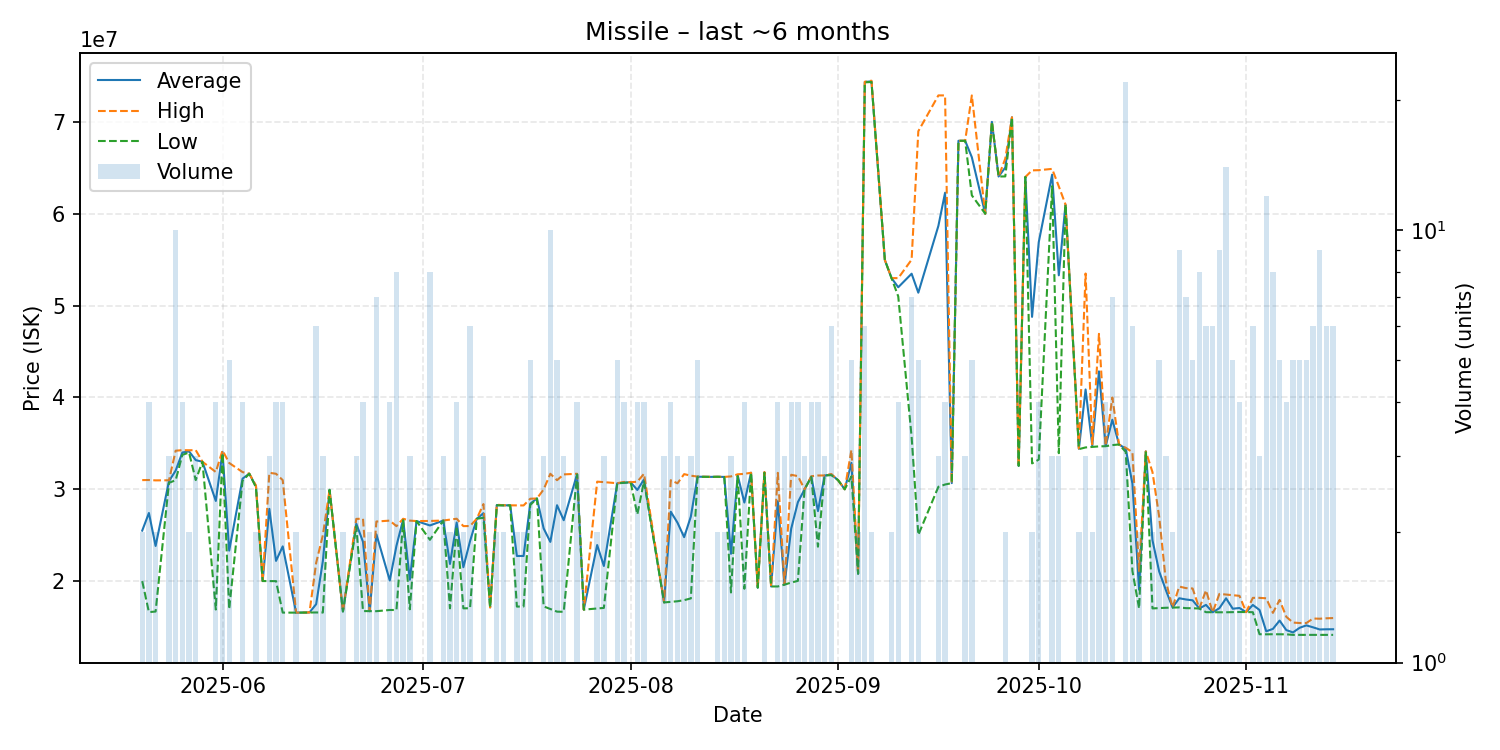

Data behind this chart, as committed beside it:
date, average, highest, lowest, order_count, volume
2025-05-20, 25500000, 31000000, 20000000, 2, 2
2025-05-21, 27417500, 31010000, 16630000, 4, 4
2025-05-22, 23830000, 30970000, 16690000, 2, 2
2025-05-24, 30886667, 30980000, 30700000, 3, 3
2025-05-25, 32037000, 34200000, 30990000, 10, 10
2025-05-26, 34005000, 34260000, 33750000, 4, 4
2025-05-27, 34125000, 34250000, 34000000, 2, 2
2025-05-28, 33173333, 34260000, 31000000, 3, 3
2025-05-29, 33000000, 33000000, 33000000, 1, 1
2025-05-31, 28730000, 31880000, 16910000, 4, 4
2025-06-01, 34075000, 34230000, 33920000, 2, 2
2025-06-02, 23326000, 32865000, 16970000, 5, 5
2025-06-04, 31160000, 31870000, 30920000, 3, 4
2025-06-05, 31700000, 31700000, 31700000, 1, 1
2025-06-06, 30320000, 30420000, 30220000, 2, 2
2025-06-07, 20010000, 20010000, 20010000, 1, 1
2025-06-08, 27866667, 31795000, 20010000, 3, 3
2025-06-09, 22205000, 31690000, 20000000, 4, 4
2025-06-10, 23785000, 30995000, 16575000, 4, 4
2025-06-12, 16570000, 16570000, 16570000, 2, 2
2025-06-14, 16590000, 16590000, 16590000, 1, 1
2025-06-15, 17493333, 21990000, 16590000, 5, 6
2025-06-16, 22193333, 25000000, 16580000, 3, 3
2025-06-17, 29940000, 29940000, 29940000, 1, 1
2025-06-19, 16705000, 16720000, 16690000, 2, 2
2025-06-21, 26256667, 26780000, 25995000, 3, 3
2025-06-22, 24277500, 26790000, 16740000, 4, 4
2025-06-23, 16730000, 16730000, 16730000, 2, 2
2025-06-24, 25098571, 26490000, 16730000, 7, 7
2025-06-26, 20075000, 26590000, 16860000, 4, 4
2025-06-27, 23847500, 25985000, 16855000, 8, 8
2025-06-28, 26715000, 26790000, 26640000, 2, 2
2025-06-29, 20153333, 26590000, 16935000, 3, 3
2025-06-30, 26540000, 26540000, 26540000, 1, 1
2025-07-02, 26061250, 26550000, 24500000, 8, 8
2025-07-04, 26593333, 26600000, 26590000, 3, 3
2025-07-05, 21870000, 26700000, 17040000, 2, 2
2025-07-06, 26382500, 26795000, 25970000, 4, 4
2025-07-07, 21515000, 25990000, 17040000, 2, 2
2025-07-08, 24353333, 26000000, 17050000, 6, 6
2025-07-09, 26790000, 26790000, 26790000, 1, 1
2025-07-10, 27396667, 28390000, 26900000, 3, 3
2025-07-11, 17140000, 17140000, 17140000, 1, 1
2025-07-12, 28285000, 28320000, 28250000, 2, 2
2025-07-13, 28255000, 28260000, 28250000, 2, 2
2025-07-14, 28250000, 28250000, 28250000, 1, 1
2025-07-15, 22740000, 28250000, 17230000, 2, 2
2025-07-16, 22740000, 28240000, 17240000, 2, 2
2025-07-17, 28430000, 28970000, 28295000, 5, 5
2025-07-18, 29000000, 29000000, 29000000, 1, 1
2025-07-19, 25740000, 29985000, 17250000, 3, 3
2025-07-20, 24274000, 31690000, 16970000, 8, 10
2025-07-21, 28264000, 30990000, 16680000, 5, 5
2025-07-22, 26633333, 31620000, 16660000, 3, 3
2025-07-24, 31655000, 31690000, 31620000, 4, 4
2025-07-25, 16900000, 16900000, 16900000, 1, 1
2025-07-27, 23930000, 30830000, 17030000, 2, 2
2025-07-28, 21650000, 30780000, 17085000, 3, 3
2025-07-30, 30654000, 30660000, 30650000, 5, 5
2025-07-31, 30717500, 30800000, 30700000, 3, 4
... 96 more rows
